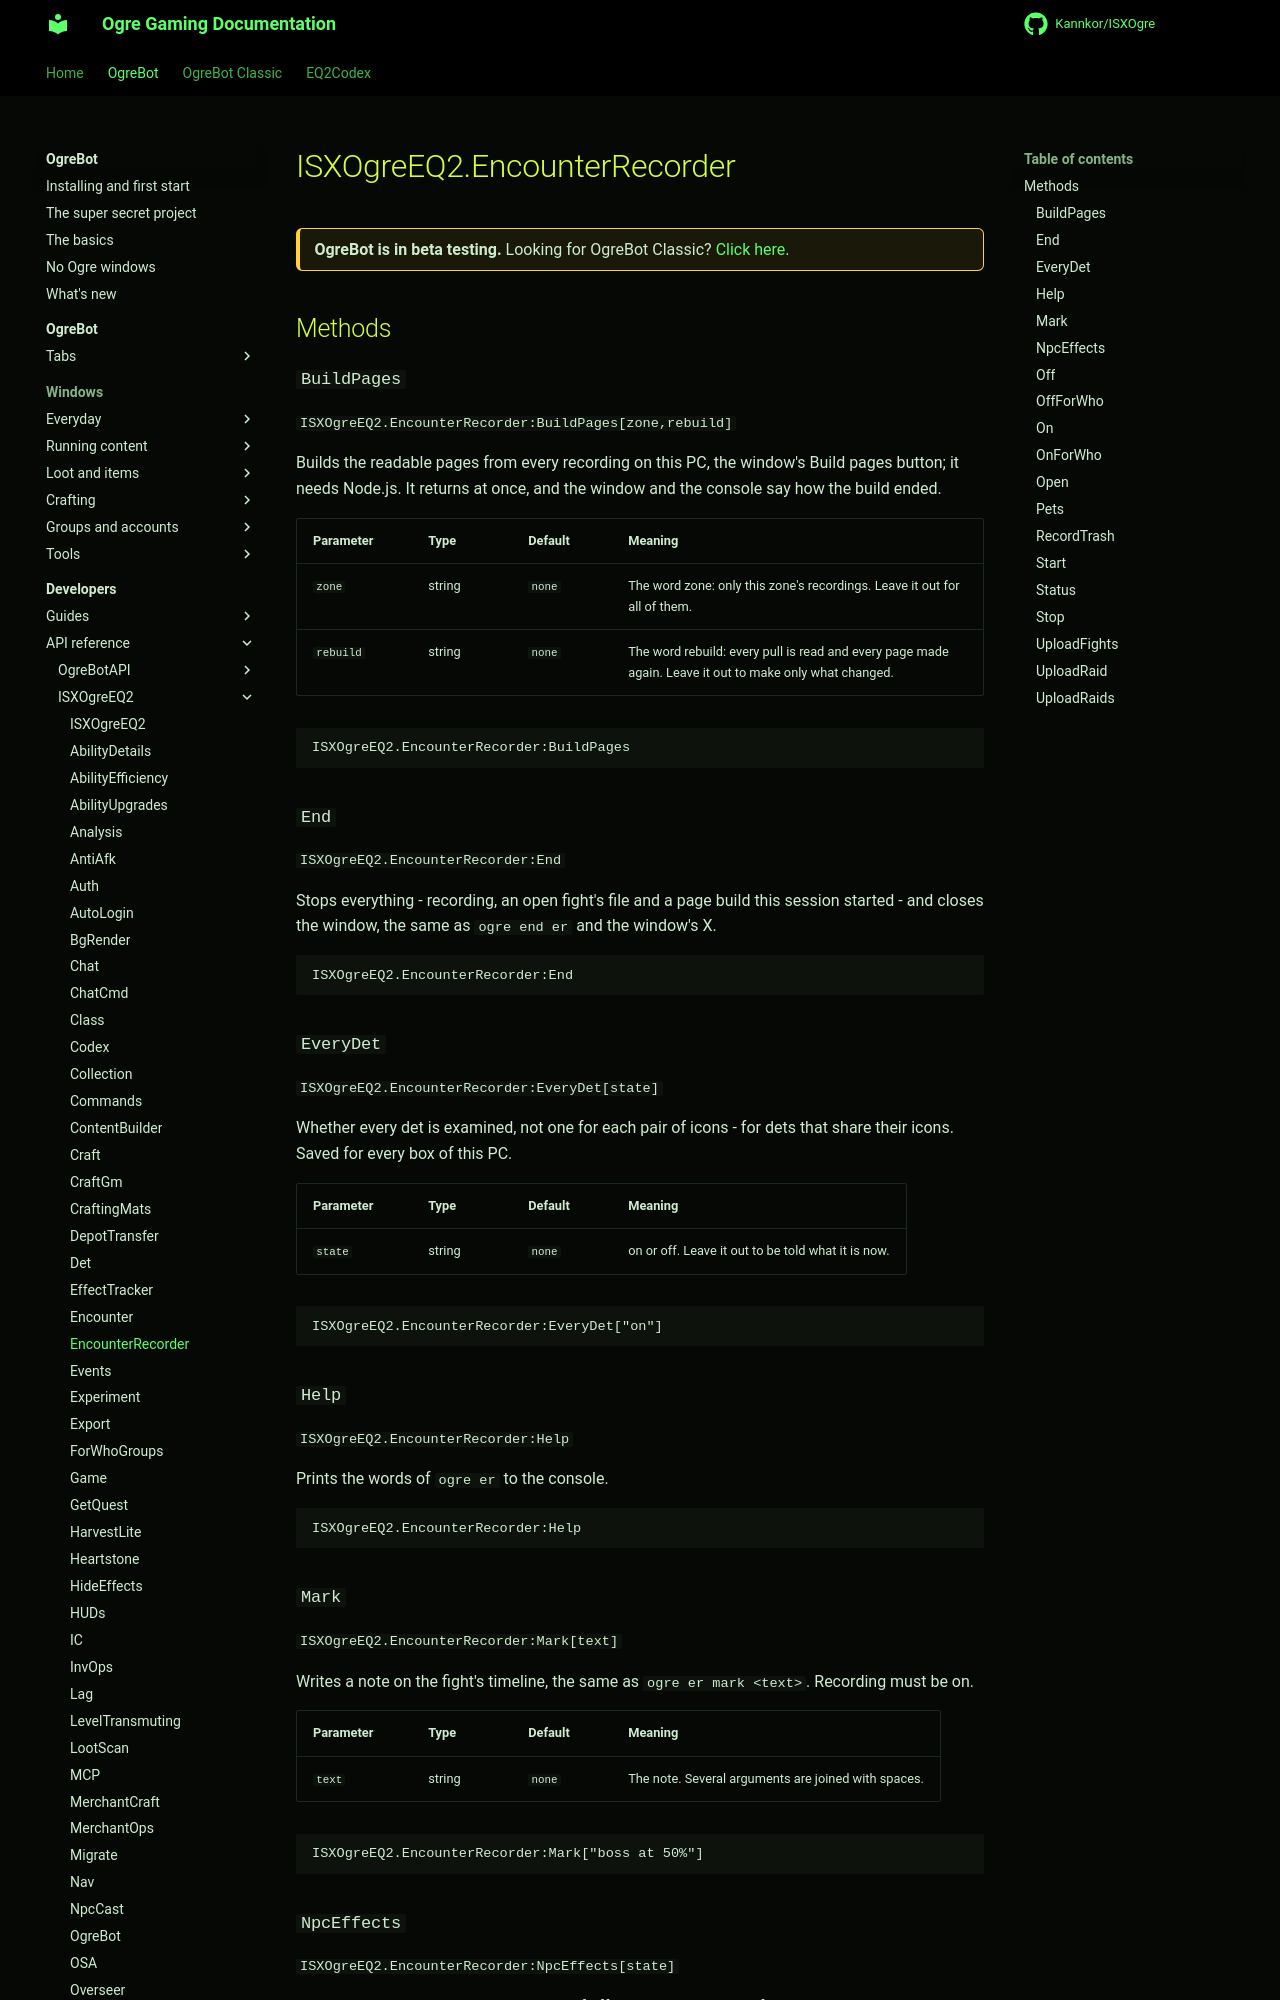

repository: Kannkor/ISXOgre · page: EQ2/bot/developer/api/isxogreeq2/EncounterRecorder/index.html · generator: mkdocs

# ISXOgreEQ2.EncounterRecorder

<div class="ogre-beta" markdown>
**OgreBot is in beta testing.** Looking for OgreBot Classic? [Click here](../../../../index.md).
</div>

## Methods

### `BuildPages`

`ISXOgreEQ2.EncounterRecorder:BuildPages[zone,rebuild]`

Builds the readable pages from every recording on this PC, the window's Build pages button; it needs Node.js. It returns at once, and the window and the console say how the build ended.

| Parameter | Type | Default | Meaning |
|---|---|---|---|
| `zone` | string | `none` | The word zone: only this zone's recordings. Leave it out for all of them. |
| `rebuild` | string | `none` | The word rebuild: every pull is read and every page made again. Leave it out to make only what changed. |

```text
ISXOgreEQ2.EncounterRecorder:BuildPages
```

### `End`

`ISXOgreEQ2.EncounterRecorder:End`

Stops everything - recording, an open fight's file and a page build this session started - and closes the window, the same as `ogre end er` and the window's X.

```text
ISXOgreEQ2.EncounterRecorder:End
```

### `EveryDet`

`ISXOgreEQ2.EncounterRecorder:EveryDet[state]`

Whether every det is examined, not one for each pair of icons - for dets that share their icons. Saved for every box of this PC.

| Parameter | Type | Default | Meaning |
|---|---|---|---|
| `state` | string | `none` | on or off. Leave it out to be told what it is now. |

```text
ISXOgreEQ2.EncounterRecorder:EveryDet["on"]
```

### `Help`

`ISXOgreEQ2.EncounterRecorder:Help`

Prints the words of `ogre er` to the console.

```text
ISXOgreEQ2.EncounterRecorder:Help
```

### `Mark`

`ISXOgreEQ2.EncounterRecorder:Mark[text]`

Writes a note on the fight's timeline, the same as `ogre er mark <text>`. Recording must be on.

| Parameter | Type | Default | Meaning |
|---|---|---|---|
| `text` | string | `none` | The note. Several arguments are joined with spaces. |

```text
ISXOgreEQ2.EncounterRecorder:Mark["boss at 50%"]
```
